6-way image classification set "fastener_sorter_cls" from GitHub (gyaneshpatil23-cmd/fastner-sorting-machine); label vocabulary: bolt, no fastener, nut, rivet, screw, washer.

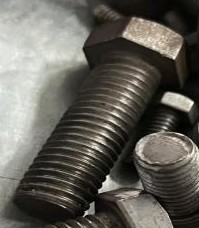
Label: bolt

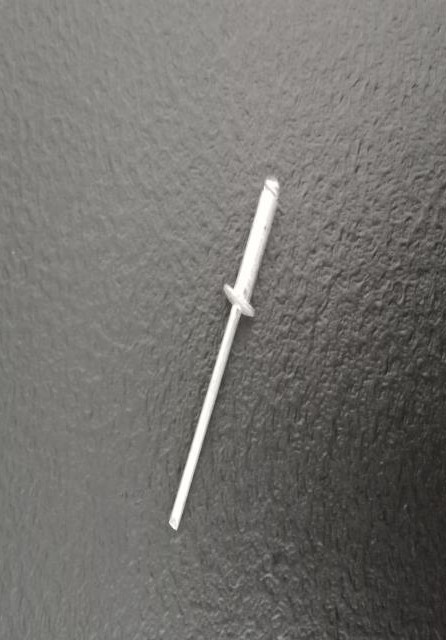
Label: rivet

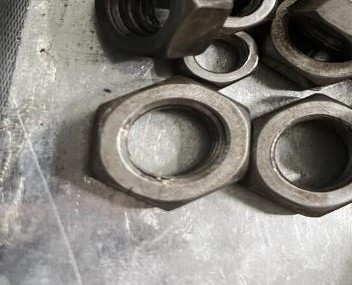
Label: nut

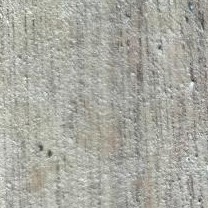
Label: no fastener

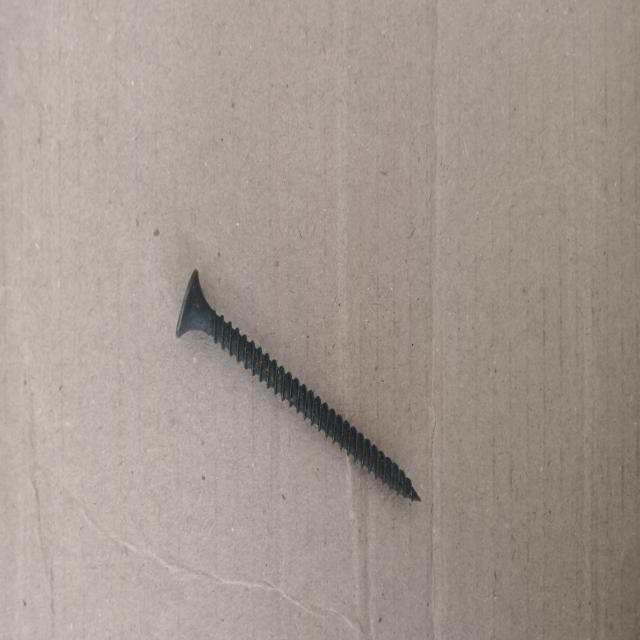
Label: screw

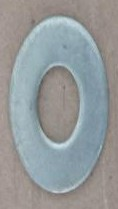
Label: washer
